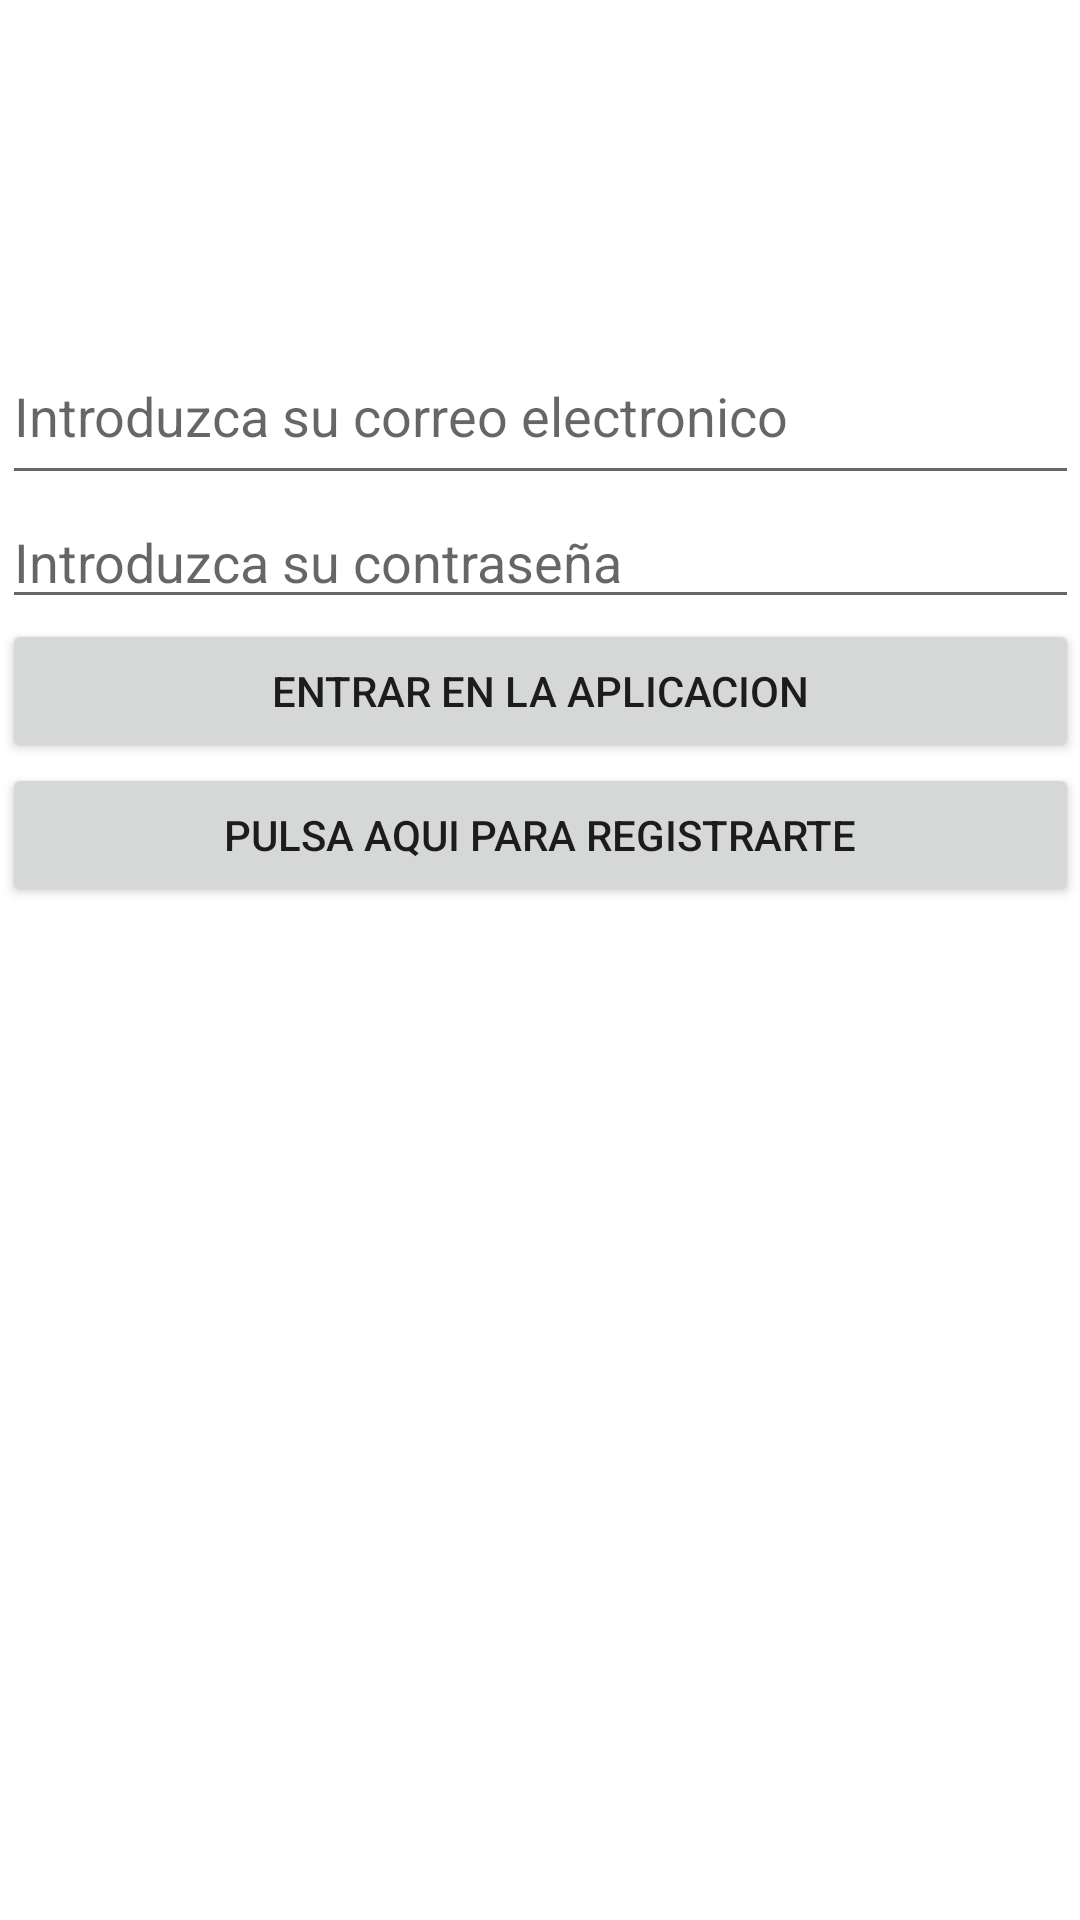

Reconstruct the res/layout file that produces this screen, plus the resources it refers to.
<!-- AndroidManifest.xml: application theme Theme.AppHuevos -->
<!-- res/layout/activity_login.xml -->
<?xml version="1.0" encoding="utf-8"?>
<androidx.constraintlayout.widget.ConstraintLayout xmlns:android="http://schemas.android.com/apk/res/android"
    xmlns:app="http://schemas.android.com/apk/res-auto"
    xmlns:tools="http://schemas.android.com/tools"
    android:layout_width="match_parent"
    android:layout_height="match_parent"
    tools:context=".Login">

    <LinearLayout
        android:id="@+id/linearLayout"
        android:layout_width="359dp"
        android:layout_height="504dp"
        android:orientation="vertical"
        app:layout_constraintBottom_toBottomOf="parent"
        app:layout_constraintEnd_toEndOf="parent"
        app:layout_constraintStart_toStartOf="parent"
        app:layout_constraintTop_toTopOf="parent"
        app:layout_constraintVertical_bias="0.801">

        <EditText
            android:id="@+id/EmailLogin"
            android:layout_width="match_parent"
            android:layout_height="56dp"
            android:ems="10"
            android:hint="@string/Email"
            android:inputType="textEmailAddress" />

        <EditText
            android:id="@+id/PassLogin"
            android:layout_width="match_parent"
            android:layout_height="wrap_content"
            android:ems="10"
            android:hint="@string/pass"
            android:inputType="textPassword" />

        <Button
            android:id="@+id/btnLogin"
            android:layout_width="match_parent"
            android:layout_height="wrap_content"
            android:onClick="iniciarSesion"
            android:text="@string/login" />

        <Button
            android:id="@+id/registro"
            android:layout_width="match_parent"
            android:layout_height="wrap_content"
            android:onClick="irRegistro"
            android:text="@string/registrarse" />

    </LinearLayout>

    <ImageView
        android:id="@+id/imageView"
        android:layout_width="wrap_content"
        android:layout_height="wrap_content"
        app:layout_constraintBottom_toTopOf="@+id/linearLayout"
        app:layout_constraintEnd_toEndOf="parent"
        app:layout_constraintStart_toStartOf="parent"
        app:layout_constraintTop_toTopOf="parent"
        tools:srcCompat="@tools:sample/avatars" />
</androidx.constraintlayout.widget.ConstraintLayout>
<!-- resources referenced by this layout -->
<resources>
  <string name="Email">Introduzca su correo electronico</string>
  <string name="login">Entrar en la aplicacion</string>
  <string name="pass">Introduzca su contraseña</string>
  <string name="registrarse">Pulsa aqui para registrarte</string>
  <style name="Theme.AppHuevos" parent="Theme.MaterialComponents.DayNight.DarkActionBar">
          
          <item name="colorPrimary">@color/purple_500</item>
          <item name="colorPrimaryVariant">@color/purple_700</item>
          <item name="colorOnPrimary">@color/white</item>
          
          <item name="colorSecondary">@color/teal_200</item>
          <item name="colorSecondaryVariant">@color/teal_700</item>
          <item name="colorOnSecondary">@color/black</item>
          
          <item name="android:statusBarColor" tools:targetApi="l">?attr/colorPrimaryVariant</item>
          
      </style>
  <color name="purple_500">#FF6200EE</color>
  <color name="purple_700">#FF3700B3</color>
  <color name="white">#FFFFFFFF</color>
  <color name="teal_200">#FF03DAC5</color>
  <color name="teal_700">#FF018786</color>
  <color name="black">#FF000000</color>
</resources>
